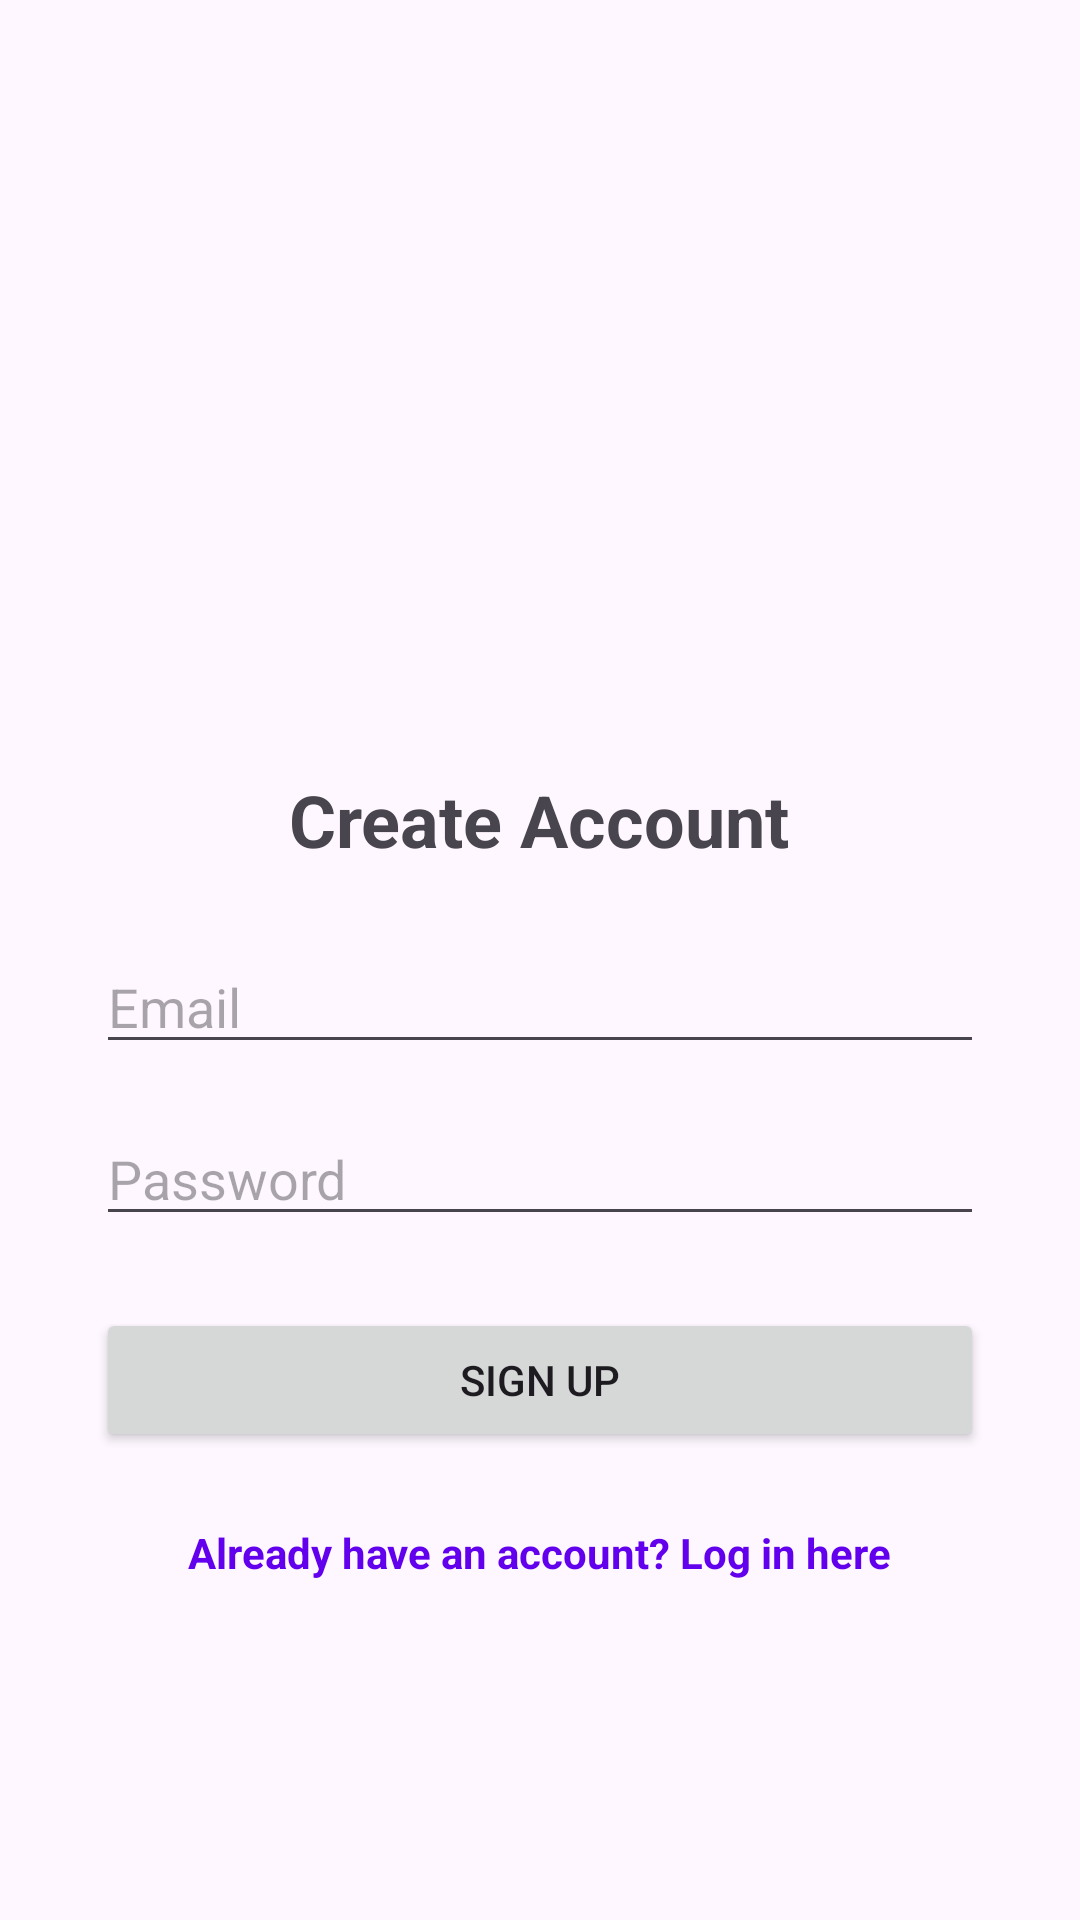

The Android layout XML behind this screen, and the referenced resources:
<!-- AndroidManifest.xml: application theme Theme.AnimeTracker -->
<!-- res/layout/activity_signup.xml -->
<?xml version="1.0" encoding="utf-8"?>
<ScrollView xmlns:android="http://schemas.android.com/apk/res/android"
    android:fillViewport="true"
    android:layout_width="match_parent"
    android:layout_height="match_parent">

    <LinearLayout
        android:orientation="vertical"
        android:gravity="center"
        android:padding="32dp"
        android:layout_width="match_parent"
        android:layout_height="wrap_content">

        <ImageView
            android:id="@+id/appLogo"
            android:layout_width="120dp"
            android:layout_height="120dp"
            android:src="@drawable/app_logo"
            android:layout_gravity="center"
            android:layout_marginBottom="24dp"
            android:contentDescription="App Logo" />

        <TextView
            android:text="Create Account"
            android:textSize="24sp"
            android:textStyle="bold"
            android:layout_marginBottom="24dp"
            android:layout_width="wrap_content"
            android:layout_height="wrap_content" />

        <EditText
            android:id="@+id/emailInput"
            android:hint="Email"
            android:inputType="textEmailAddress"
            android:layout_width="match_parent"
            android:layout_height="wrap_content"
            android:layout_marginBottom="16dp" />

        <EditText
            android:id="@+id/passwordInput"
            android:hint="Password"
            android:inputType="textPassword"
            android:layout_width="match_parent"
            android:layout_height="wrap_content"
            android:layout_marginBottom="24dp" />

        <Button
            android:id="@+id/signupButton"
            android:text="Sign Up"
            android:layout_width="match_parent"
            android:layout_height="wrap_content" />

        <TextView
            android:id="@+id/loginLink"
            android:text="Already have an account? Log in here"
            android:textColor="@color/purple_500"
            android:textStyle="bold"
            android:layout_marginTop="24dp"
            android:layout_width="wrap_content"
            android:layout_height="wrap_content" />
    </LinearLayout>
</ScrollView>
<!-- resources referenced by this layout -->
<resources>
  <style name="Theme.AnimeTracker" parent="Base.Theme.AnimeTracker" />
  <style name="Base.Theme.AnimeTracker" parent="Theme.Material3.DayNight.NoActionBar">
          
          
      </style>
  <!-- not gathered from this repository: default colours our renderer supplied (Android Studio template values) -->
  <color name="purple_500">#FF6200EE</color>
</resources>
